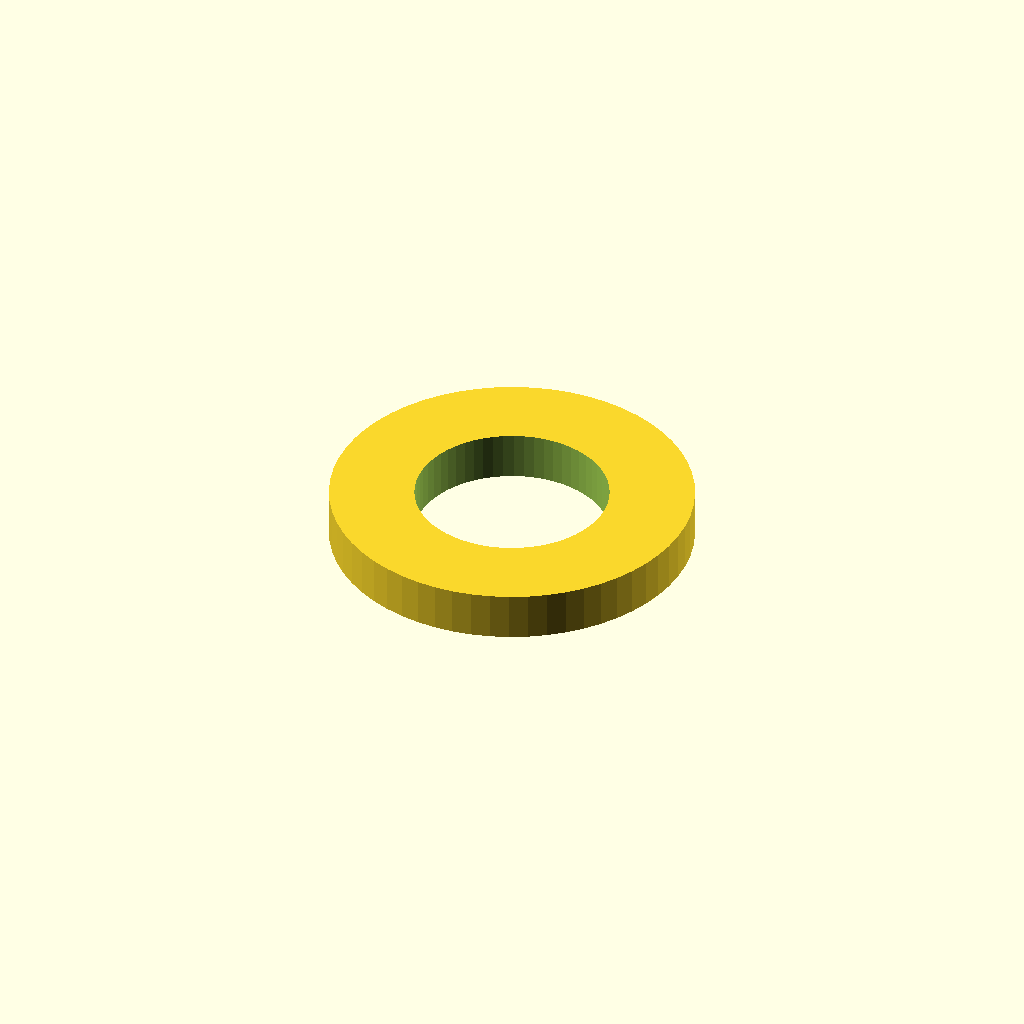
Cell 1: the model at its default parameters.
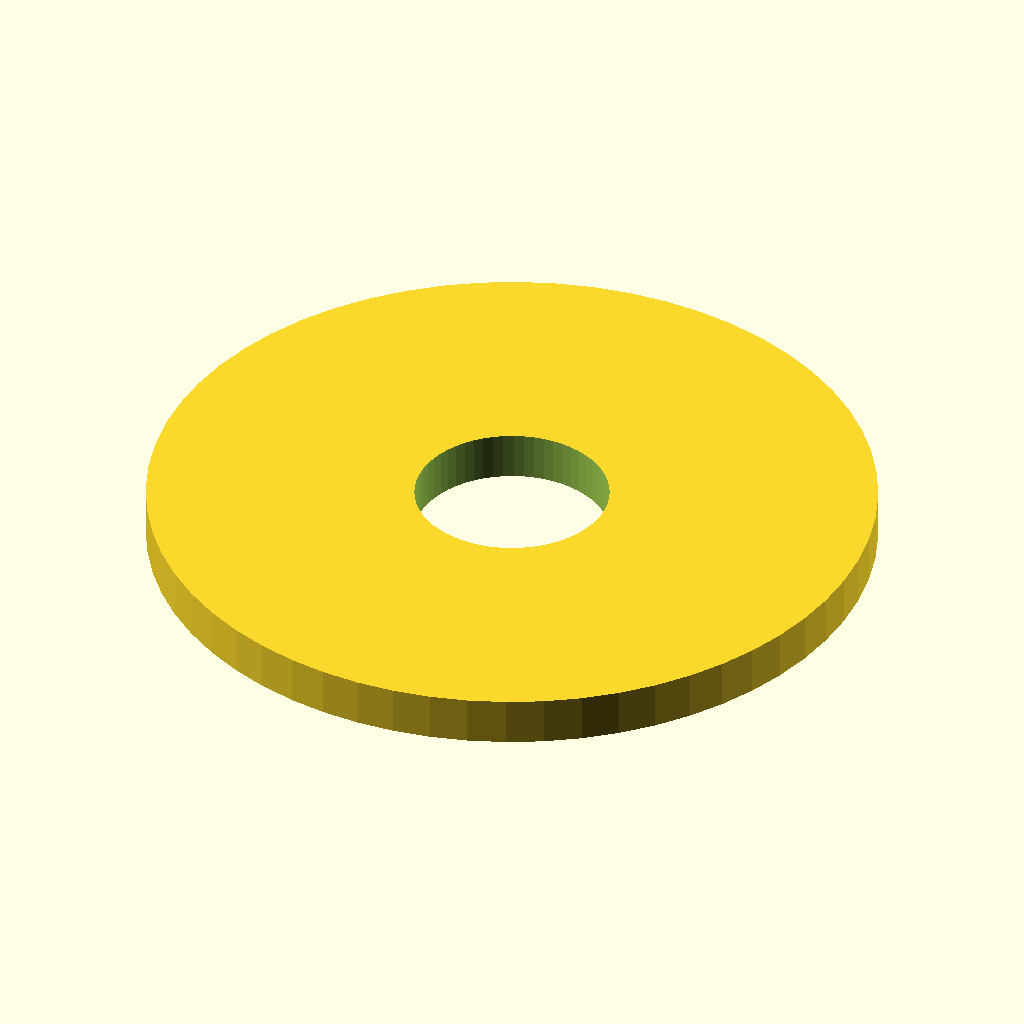
Cell 2: the same model with outer_d = 24.
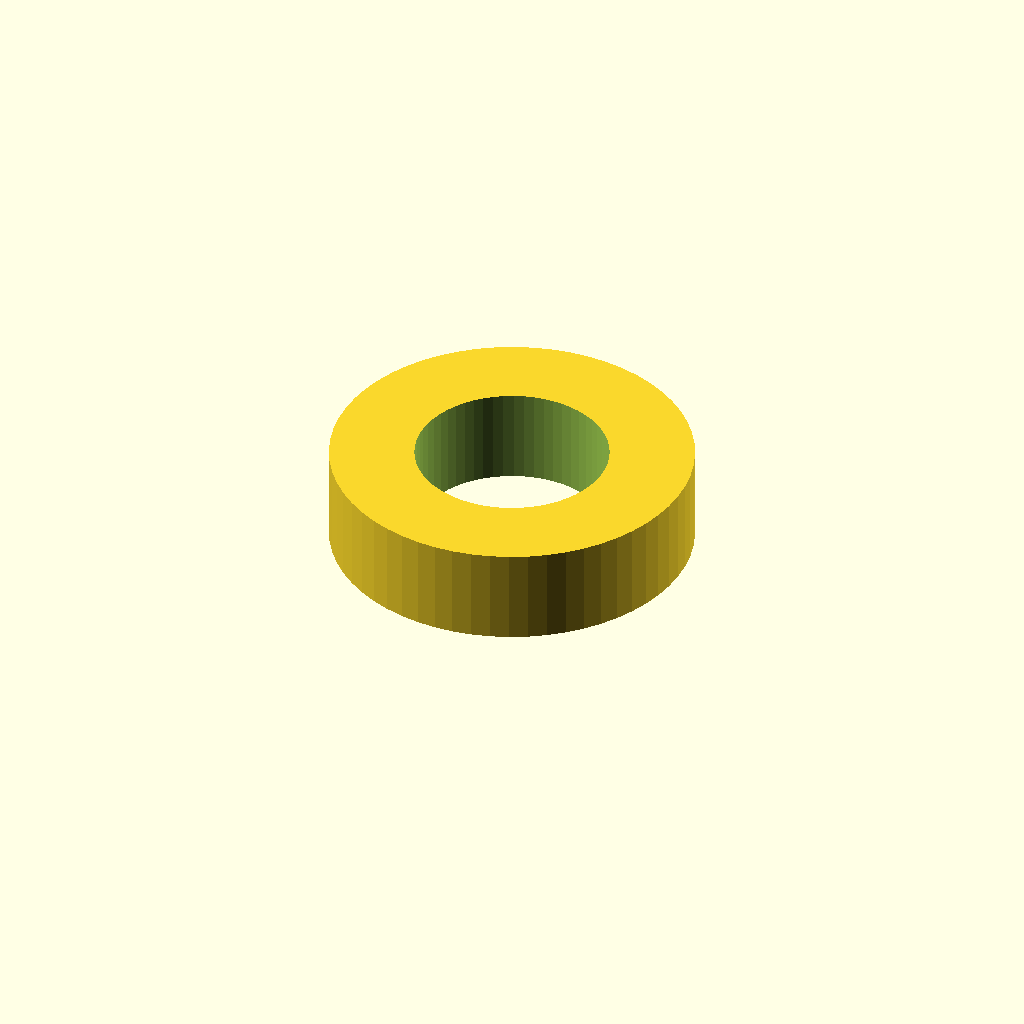
Cell 3: thickness = 3.2 (everything else at default).
All cells are drawn from one camera (rotation 55°, 0°, 25°, orthographic, colour scheme Cornfield), so only the parameter changes between them.
The OpenSCAD source (optional_data/data/parts/part_0357.scad):
// Flat metric washer.
$fn = 60;
eps = 0.02;
inner_d = 6.4;
outer_d = 12;
thickness = 1.6;
difference() {
    cylinder(d = outer_d, h = thickness);
    translate([0, 0, -eps]) cylinder(d = inner_d, h = thickness + 2 * eps);
}
Parameter table extracted from the source (name, type, default, range or options):
eps: number, default 0.02
inner_d: number, default 6.4
outer_d: number, default 12
thickness: number, default 1.6
